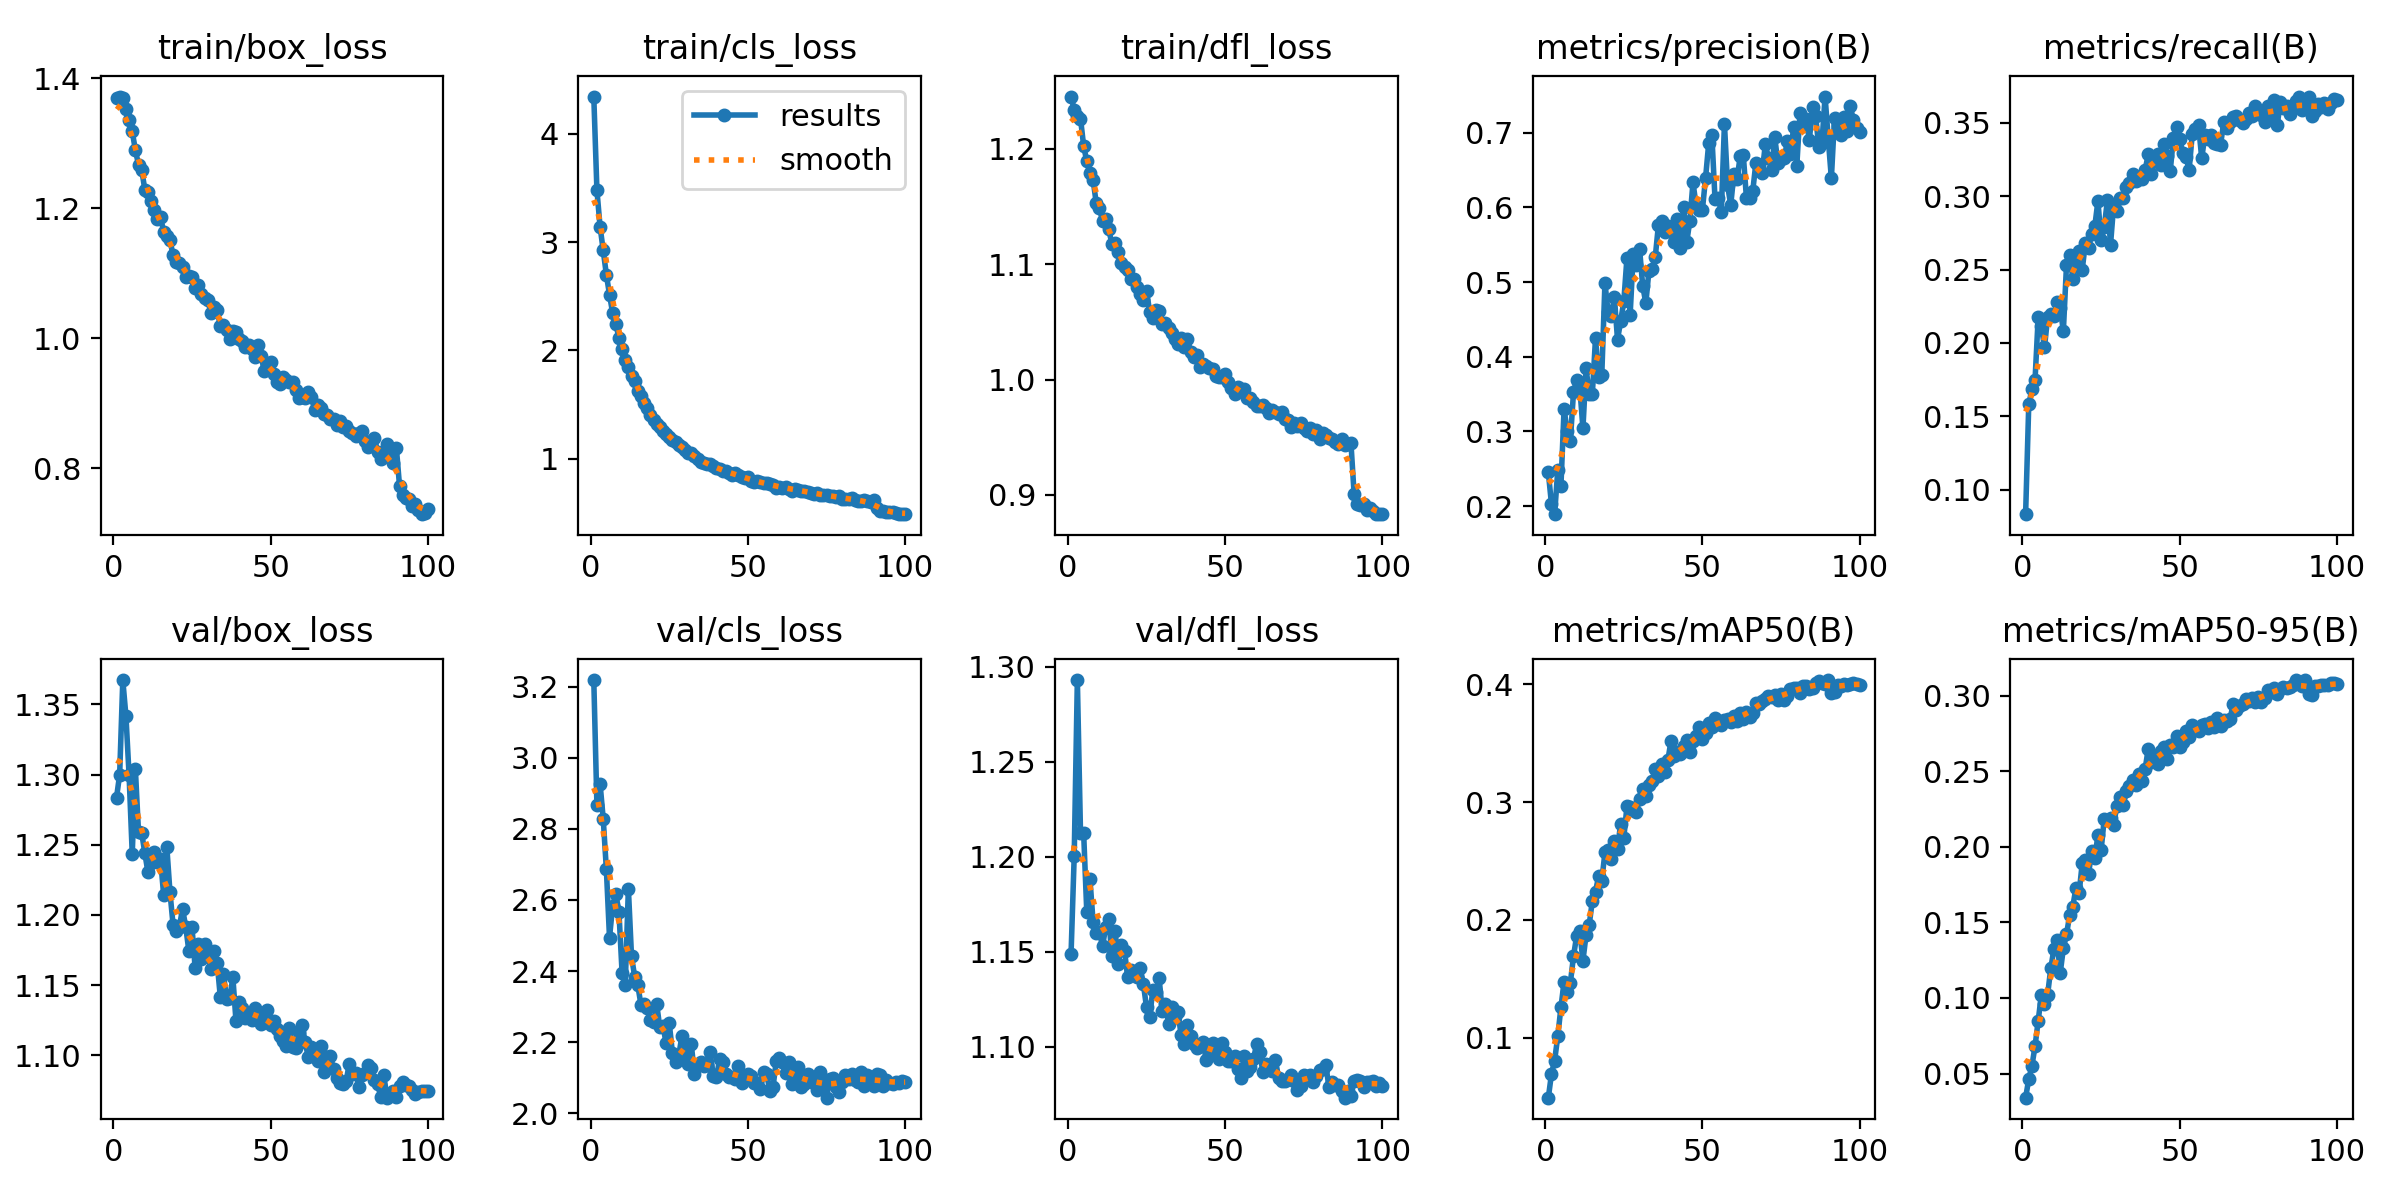

The table this chart was drawn from, first rows:
epoch, time, train/box_loss, train/cls_loss, train/dfl_loss, metrics/precision(B), metrics/recall(B), metrics/mAP50(B), metrics/mAP50-95(B), val/box_loss, val/cls_loss, val/dfl_loss, lr/pg0, lr/pg1, lr/pg2
1, 29.08, 1.37, 4.344, 1.245, 0.245, 0.08332, 0.04904, 0.03407, 1.284, 3.219, 1.149, 0.0001505, 0.0001505, 0.0001505
2, 49.32, 1.372, 3.478, 1.234, 0.2025, 0.1581, 0.06923, 0.04634, 1.3, 2.866, 1.2, 0.0002992, 0.0002992, 0.0002992
3, 69.34, 1.37, 3.143, 1.229, 0.1891, 0.1684, 0.08057, 0.055, 1.367, 2.927, 1.293, 0.0004449, 0.0004449, 0.0004449
4, 89.45, 1.353, 2.924, 1.226, 0.2485, 0.1749, 0.1011, 0.06816, 1.342, 2.829, 1.213, 0.0004415, 0.0004415, 0.0004415
5, 109.2, 1.337, 2.7, 1.203, 0.2265, 0.2174, 0.1256, 0.08492, 1.299, 2.686, 1.213, 0.000437, 0.000437, 0.000437
6, 128.9, 1.318, 2.515, 1.189, 0.3297, 0.2114, 0.1474, 0.102, 1.244, 2.494, 1.171, 0.0004325, 0.0004325, 0.0004325
7, 148.9, 1.29, 2.345, 1.179, 0.3005, 0.197, 0.1384, 0.09601, 1.304, 2.584, 1.188, 0.000428, 0.000428, 0.000428
8, 168.3, 1.267, 2.242, 1.173, 0.2877, 0.2173, 0.1464, 0.1022, 1.259, 2.617, 1.166, 0.0004235, 0.0004235, 0.0004235
9, 188.1, 1.26, 2.119, 1.153, 0.3523, 0.22, 0.1691, 0.1195, 1.259, 2.567, 1.16, 0.000419, 0.000419, 0.000419
10, 207.7, 1.229, 2.016, 1.148, 0.3688, 0.2186, 0.1864, 0.1324, 1.244, 2.394, 1.16, 0.0004145, 0.0004145, 0.0004145
11, 227, 1.225, 1.91, 1.138, 0.3588, 0.2277, 0.1902, 0.1385, 1.23, 2.362, 1.153, 0.00041, 0.00041, 0.00041
12, 246.3, 1.212, 1.85, 1.139, 0.3041, 0.2239, 0.1654, 0.1165, 1.237, 2.632, 1.163, 0.0004055, 0.0004055, 0.0004055
13, 265.7, 1.198, 1.769, 1.13, 0.3843, 0.2079, 0.1873, 0.1328, 1.245, 2.441, 1.167, 0.0004009, 0.0004009, 0.0004009
14, 285.4, 1.184, 1.716, 1.117, 0.3501, 0.2529, 0.196, 0.142, 1.238, 2.384, 1.148, 0.0003964, 0.0003964, 0.0003964
15, 305.2, 1.186, 1.63, 1.118, 0.3507, 0.2598, 0.2164, 0.1547, 1.24, 2.36, 1.161, 0.0003919, 0.0003919, 0.0003919
16, 324.3, 1.164, 1.578, 1.111, 0.4247, 0.2438, 0.2242, 0.1604, 1.214, 2.305, 1.144, 0.0003874, 0.0003874, 0.0003874
17, 343.3, 1.157, 1.512, 1.101, 0.373, 0.256, 0.2371, 0.1727, 1.248, 2.306, 1.154, 0.0003829, 0.0003829, 0.0003829
18, 362.3, 1.151, 1.466, 1.098, 0.3759, 0.2624, 0.2335, 0.1691, 1.216, 2.297, 1.15, 0.0003784, 0.0003784, 0.0003784
19, 381.3, 1.128, 1.403, 1.095, 0.4989, 0.2499, 0.2574, 0.189, 1.193, 2.263, 1.137, 0.0003739, 0.0003739, 0.0003739
20, 400.3, 1.117, 1.358, 1.087, 0.46, 0.2678, 0.2592, 0.1911, 1.189, 2.256, 1.141, 0.0003694, 0.0003694, 0.0003694
21, 419.2, 1.117, 1.319, 1.087, 0.4542, 0.2646, 0.2519, 0.1817, 1.192, 2.307, 1.139, 0.0003649, 0.0003649, 0.0003649
22, 438.3, 1.109, 1.296, 1.08, 0.4801, 0.2743, 0.2675, 0.1971, 1.204, 2.241, 1.137, 0.0003604, 0.0003604, 0.0003604
23, 457.7, 1.094, 1.259, 1.074, 0.4229, 0.2795, 0.2606, 0.1923, 1.192, 2.245, 1.141, 0.0003559, 0.0003559, 0.0003559
24, 476.7, 1.096, 1.227, 1.069, 0.4476, 0.2967, 0.2818, 0.2079, 1.174, 2.198, 1.133, 0.0003514, 0.0003514, 0.0003514
25, 495.9, 1.094, 1.201, 1.076, 0.4742, 0.2699, 0.2698, 0.1976, 1.191, 2.253, 1.121, 0.0003469, 0.0003469, 0.0003469
26, 514.8, 1.078, 1.169, 1.059, 0.5325, 0.2787, 0.2964, 0.2185, 1.162, 2.17, 1.116, 0.0003424, 0.0003424, 0.0003424
27, 534, 1.083, 1.159, 1.053, 0.4553, 0.2972, 0.2959, 0.2177, 1.179, 2.143, 1.13, 0.0003379, 0.0003379, 0.0003379
28, 553.2, 1.069, 1.125, 1.06, 0.5371, 0.2669, 0.2937, 0.2193, 1.168, 2.161, 1.129, 0.0003334, 0.0003334, 0.0003334
29, 572.5, 1.062, 1.106, 1.059, 0.5233, 0.2939, 0.2918, 0.2141, 1.179, 2.216, 1.136, 0.0003289, 0.0003289, 0.0003289
30, 592.1, 1.06, 1.084, 1.048, 0.5449, 0.2902, 0.3028, 0.2272, 1.173, 2.167, 1.119, 0.0003244, 0.0003244, 0.0003244
31, 611.6, 1.039, 1.05, 1.049, 0.4952, 0.2988, 0.3115, 0.2328, 1.161, 2.138, 1.123, 0.0003199, 0.0003199, 0.0003199
32, 631, 1.048, 1.05, 1.045, 0.4718, 0.2986, 0.3052, 0.2273, 1.174, 2.194, 1.112, 0.0003154, 0.0003154, 0.0003154
33, 650.4, 1.043, 1.029, 1.04, 0.5154, 0.3059, 0.3143, 0.2369, 1.166, 2.11, 1.121, 0.0003109, 0.0003109, 0.0003109
34, 669.8, 1.019, 0.994, 1.035, 0.5174, 0.3092, 0.3182, 0.2401, 1.142, 2.137, 1.116, 0.0003064, 0.0003064, 0.0003064
35, 689.5, 1.02, 0.9723, 1.031, 0.5335, 0.315, 0.3285, 0.2441, 1.158, 2.143, 1.118, 0.0003018, 0.0003018, 0.0003018
36, 709.2, 1.013, 0.9596, 1.036, 0.5761, 0.3104, 0.3223, 0.2412, 1.14, 2.133, 1.106, 0.0002973, 0.0002973, 0.0002973
37, 728.8, 0.9985, 0.9532, 1.029, 0.5823, 0.3127, 0.3321, 0.2479, 1.141, 2.135, 1.101, 0.0002928, 0.0002928, 0.0002928
38, 748.4, 1.012, 0.9514, 1.035, 0.5668, 0.3118, 0.3258, 0.2437, 1.155, 2.171, 1.111, 0.0002883, 0.0002883, 0.0002883
39, 767.8, 1.009, 0.9357, 1.024, 0.5746, 0.3176, 0.3355, 0.2513, 1.124, 2.105, 1.106, 0.0002838, 0.0002838, 0.0002838
40, 787.2, 0.999, 0.9105, 1.02, 0.5722, 0.3287, 0.352, 0.265, 1.138, 2.101, 1.101, 0.0002793, 0.0002793, 0.0002793
41, 806.8, 0.9961, 0.9017, 1.021, 0.5537, 0.3154, 0.3394, 0.2562, 1.133, 2.151, 1.099, 0.0002748, 0.0002748, 0.0002748
42, 826.4, 0.9869, 0.8879, 1.011, 0.5844, 0.3239, 0.3424, 0.2592, 1.127, 2.143, 1.1, 0.0002703, 0.0002703, 0.0002703
43, 845.9, 0.9892, 0.889, 1.013, 0.5459, 0.3286, 0.341, 0.2546, 1.13, 2.111, 1.102, 0.0002658, 0.0002658, 0.0002658
44, 865.5, 0.9838, 0.8714, 1.011, 0.6002, 0.3211, 0.348, 0.2633, 1.125, 2.103, 1.093, 0.0002613, 0.0002613, 0.0002613
45, 885, 0.9715, 0.8515, 1.01, 0.5532, 0.3354, 0.3528, 0.2661, 1.133, 2.102, 1.101, 0.0002568, 0.0002568, 0.0002568
46, 904.7, 0.99, 0.8707, 1.009, 0.5824, 0.3276, 0.3424, 0.2583, 1.129, 2.096, 1.102, 0.0002523, 0.0002523, 0.0002523
47, 924.3, 0.9729, 0.8486, 1.003, 0.6336, 0.3174, 0.3516, 0.2676, 1.123, 2.132, 1.097, 0.0002478, 0.0002478, 0.0002478
48, 943.7, 0.9501, 0.8311, 1.003, 0.602, 0.3396, 0.3559, 0.266, 1.128, 2.084, 1.093, 0.0002433, 0.0002433, 0.0002433
49, 963.1, 0.9584, 0.8258, 1.002, 0.5964, 0.347, 0.3636, 0.2732, 1.133, 2.097, 1.102, 0.0002388, 0.0002388, 0.0002388
50, 982.7, 0.9639, 0.8304, 1.005, 0.5972, 0.3392, 0.354, 0.2662, 1.122, 2.111, 1.097, 0.0002343, 0.0002343, 0.0002343
51, 1002, 0.9448, 0.7967, 0.9974, 0.6395, 0.3292, 0.3589, 0.2691, 1.124, 2.104, 1.092, 0.0002298, 0.0002298, 0.0002298
52, 1021, 0.933, 0.7847, 0.993, 0.6861, 0.3266, 0.3671, 0.2766, 1.119, 2.086, 1.093, 0.0002253, 0.0002253, 0.0002253
53, 1041, 0.9303, 0.7909, 0.9877, 0.6965, 0.3179, 0.3636, 0.2728, 1.114, 2.085, 1.095, 0.0002208, 0.0002208, 0.0002208
54, 1061, 0.9401, 0.7849, 0.9937, 0.6112, 0.3426, 0.3713, 0.2808, 1.11, 2.068, 1.088, 0.0002163, 0.0002163, 0.0002163
55, 1081, 0.9357, 0.7764, 0.9897, 0.613, 0.3456, 0.3669, 0.2779, 1.107, 2.115, 1.084, 0.0002118, 0.0002118, 0.0002118
56, 1100, 0.9325, 0.7733, 0.9918, 0.5935, 0.3482, 0.3652, 0.2767, 1.12, 2.109, 1.095, 0.0002073, 0.0002073, 0.0002073
57, 1120, 0.9328, 0.7668, 0.9844, 0.712, 0.3257, 0.3701, 0.2803, 1.106, 2.061, 1.087, 0.0002027, 0.0002027, 0.0002027
58, 1140, 0.9206, 0.7601, 0.9843, 0.6296, 0.3414, 0.3706, 0.2815, 1.105, 2.073, 1.089, 0.0001982, 0.0001982, 0.0001982
59, 1159, 0.9083, 0.7289, 0.9804, 0.6034, 0.3391, 0.3678, 0.2787, 1.116, 2.146, 1.093, 0.0001937, 0.0001937, 0.0001937
60, 1179, 0.9098, 0.7384, 0.9771, 0.645, 0.3414, 0.3733, 0.2826, 1.122, 2.154, 1.102, 0.0001892, 0.0001892, 0.0001892
... 40 more rows
